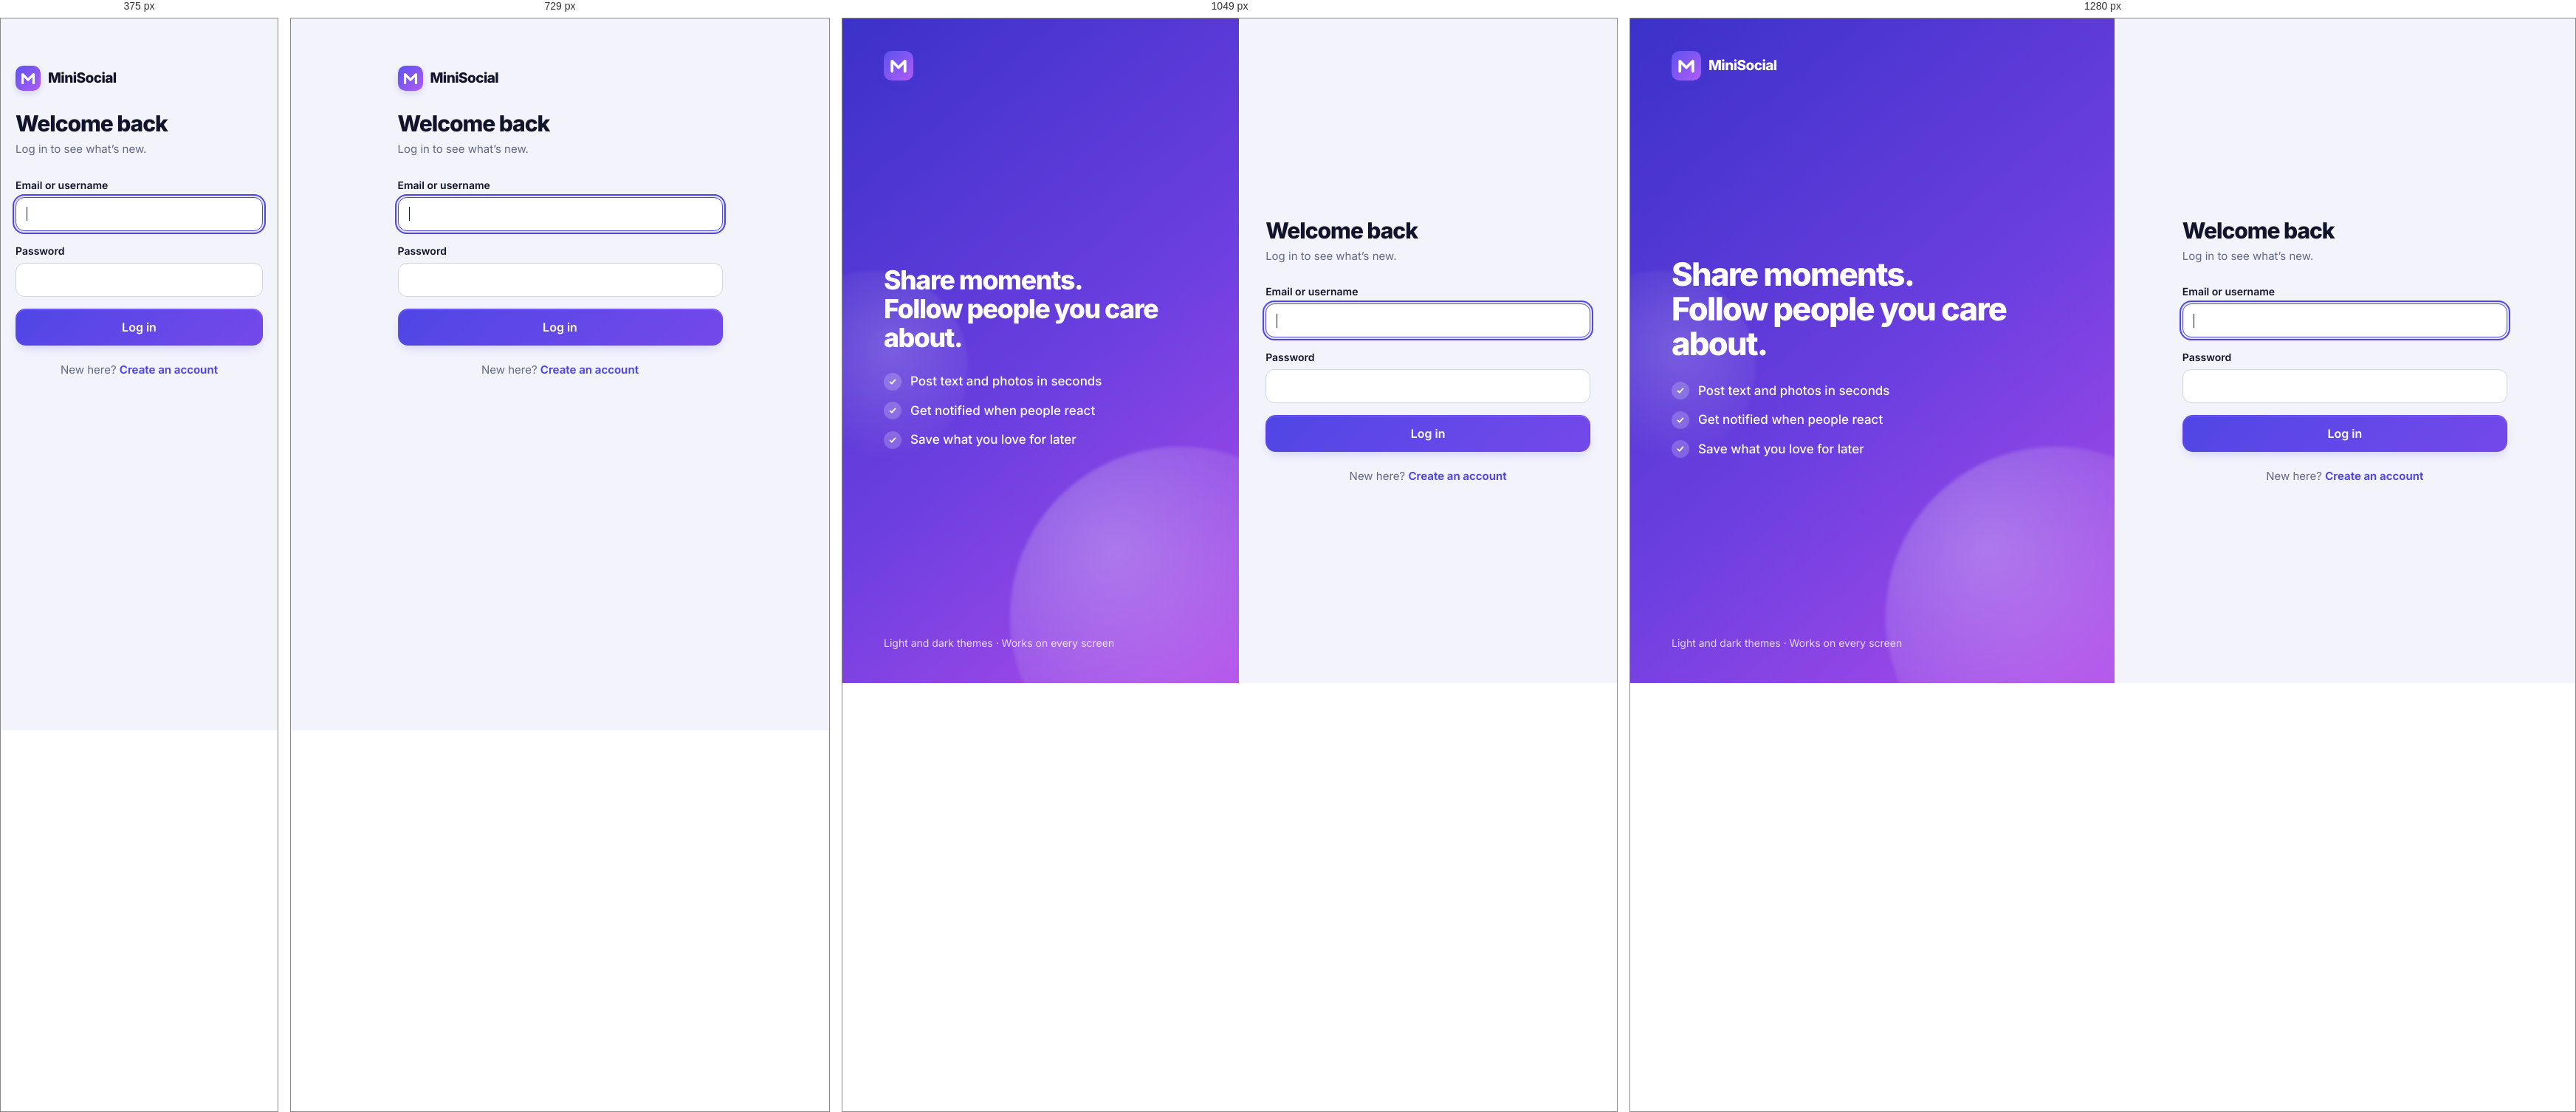
Rendered at 375 px, 729 px, 1049 px and 1280 px, left to right.

<!-- file: login.html -->
<!DOCTYPE html>
<html lang="en" data-theme="light">
<head>
  <meta charset="UTF-8">
  <meta name="viewport" content="width=device-width, initial-scale=1, viewport-fit=cover">
  <meta name="color-scheme" content="light dark">
  <meta name="description" content="MiniSocial: share moments, follow people and join the conversation.">
  <title>Log in · MiniSocial</title>
  <link rel="icon" href="favicon.svg" type="image/svg+xml">
  <link rel="preload" href="fonts/inter-latin-wght-normal.woff2" as="font" type="font/woff2" crossorigin>
  <script src="js/theme-init.js"></script>
  <link rel="stylesheet" href="css/style.css">
</head>
<body class="auth-body">
  <div class="auth">
    <aside class="auth-hero" aria-hidden="false">
      <a class="brand brand-light" href="index.html"><span class="brand-mark"><img src="favicon.svg" alt="" width="40" height="40"></span><span class="brand-name">MiniSocial</span></a>
      <div class="hero-copy"><h2>Share moments.<br>Follow people you care about.</h2><ul class="hero-points"><li><span class="tick"></span>Post text and photos in seconds</li><li><span class="tick"></span>Get notified when people react</li><li><span class="tick"></span>Save what you love for later</li></ul></div>
      <p class="hero-foot">Light and dark themes · Works on every screen</p>
      <span class="orb o1"></span><span class="orb o2"></span>
    </aside>
    <main class="auth-main" id="main">
      <div class="auth-card">
        <a class="brand auth-brand-mobile" href="index.html"><span class="brand-mark"><img src="favicon.svg" alt="" width="34" height="34"></span><span class="brand-name">MiniSocial</span></a>
        <h1>Welcome back</h1>
        <p class="auth-sub">Log in to see what’s new.</p>
        <form id="login-form" class="form" novalidate>
          <p class="form-alert hidden" role="alert"></p>
          <div class="field"><label for="emailOrUsername">Email or username</label><input id="emailOrUsername" name="emailOrUsername" type="text" autocomplete="username" autocapitalize="none" spellcheck="false" autofocus><p class="field-error" data-error-for="emailOrUsername" role="alert"></p></div>
          <div class="field"><label for="password">Password</label><div class="input-wrap"><input id="password" name="password" type="password" autocomplete="current-password"><button class="pw-toggle" type="button" data-toggle-pw="password" aria-label="Show password" aria-pressed="false"></button></div><p class="field-error" data-error-for="password" role="alert"></p></div>
          <button class="btn btn-primary btn-lg btn-block" type="submit" data-label="Log in"><span>Log in</span></button>
        </form>
        <p class="auth-switch">New here? <a href="register.html">Create an account</a></p>
        <button class="btn btn-ghost btn-sm auth-theme" type="button" id="auth-theme" aria-label="Toggle dark mode"></button>
      </div>
    </main>
  </div>
  <script src="js/api.js"></script>
  <script src="js/auth.js"></script>
  <script src="js/auth-theme.js"></script>
</body>
</html>


/* @media block from css/style.css */
@media (max-width: 1199px) {
  .layout { grid-template-columns: 76px minmax(0, 1fr); gap: 24px; }
  .layout.no-rail { grid-template-columns: 76px minmax(0, 720px); }
  .rail { display: none; }
  .topbar-in { grid-template-columns: 76px minmax(0, 1fr) auto; }
  .brand-name { display: none; }
  .nav-label, .side-post span { display: none; }
  .nav-item { justify-content: center; padding: 13px 0; }
  .side-post { width: 48px; padding: 0; margin: 0 auto; }
}

/* @media block from css/style.css */
@media (max-width: 899px) {
  body { padding-bottom: calc(64px + env(safe-area-inset-bottom)); }
  .topbar-in { grid-template-columns: auto minmax(0, 1fr) auto; padding: 0 12px; gap: 10px; }
  .brand-name { display: inline; }
  .tsearch { display: none; }
  .top-search-link { display: inline-grid; }
  .top-post { display: none; }
  .layout, .layout.no-rail { display: block; padding: 12px 12px 24px; }
  .sidenav { display: none; }
  .page-head { margin: -12px -12px 12px; padding: 14px 12px 0; }
  .top-actions { justify-self: end; grid-column: 3; }
  .brand { grid-column: 1; }
  .bottomnav { position: fixed; z-index: 60; left: 0; right: 0; bottom: 0; display: grid; grid-template-columns: repeat(5, 1fr); align-items: center; height: calc(62px + env(safe-area-inset-bottom)); padding: 0 6px env(safe-area-inset-bottom); background: var(--glass); backdrop-filter: saturate(1.6) blur(16px); -webkit-backdrop-filter: saturate(1.6) blur(16px); border-top: 1px solid var(--line); }
  .bn { display: grid; place-items: center; height: 48px; color: var(--muted); border: 0; background: none; border-radius: 14px; text-decoration: none !important; transition: color .15s, transform .12s var(--ease); }
  .bn.active { color: var(--primary); }
  .bn.active .ic { stroke-width: 2.3; }
  .bn:active { transform: scale(.9); }
  .bn-create { width: 52px; height: 40px; margin: 0 auto; border-radius: 14px; color: var(--on-primary); background: linear-gradient(135deg, var(--primary), color-mix(in srgb, var(--primary) 55%, var(--primary-2))); box-shadow: 0 6px 14px -6px var(--primary-ring); }
  .tsearch-pop { position: fixed; left: 12px; right: 12px; }
}

/* @media block from css/style.css */
@media (max-width: 899px) { .toasts { bottom: calc(76px + env(safe-area-inset-bottom)); } }

/* @media block from css/style.css */
@media (max-width: 899px) {
  .auth { grid-template-columns: 1fr; }
  .auth-hero { display: none; }
  .auth-brand-mobile { display: inline-flex; }
  .auth-main { align-items: start; padding-top: 64px; }
}

/* @media block from css/style.css */
@media (max-width: 560px) {
  .field-row { grid-template-columns: 1fr; }
  .modal-body { padding: 8px 16px 18px; }
  .overlay { padding: 0; align-items: end; }
  .modal { max-width: none; max-height: 92vh; border-radius: 22px 22px 0 0; animation: sheet-in .28s var(--ease); padding-bottom: env(safe-area-inset-bottom); }
  .modal-lightbox { border-radius: 0; }
  .theme-grid { gap: 8px; }
  .theme-prev { height: 60px; }
  .profile-cover { height: 118px; }
  .profile-body { padding: 0 16px 16px; }
  .av-xl { width: 88px; height: 88px; font-size: 28px; }
  .profile-top { margin-top: -44px; }
  .settings-card { padding: 18px 16px; }
  .post { padding: 14px 14px 6px; }
  .post-comments { margin: 4px -14px 0; padding: 12px 14px 14px; }
  .card { border-radius: 14px; }
  .composer.card { padding: 14px 14px 10px; }
  .modal-compose .composer { padding: 0; }
  .notif { padding: 12px 14px; }
}